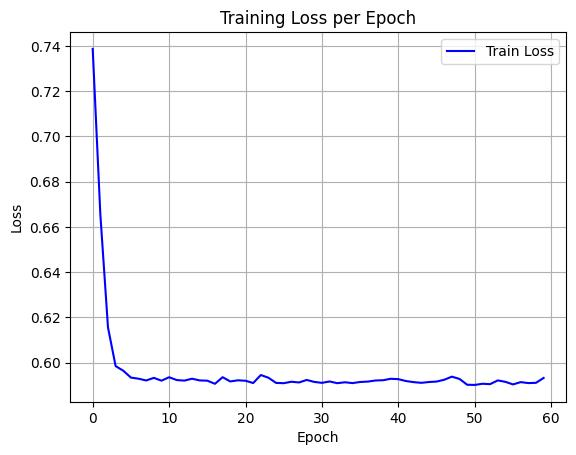

The file beside this chart, header and first rows:
epoch, train_loss
0, 0.7387
1, 0.6656
2, 0.6156
3, 0.5985
4, 0.5965
5, 0.5934
6, 0.5929
7, 0.5921
8, 0.5933
9, 0.5921
10, 0.5936
11, 0.5923
12, 0.5921
13, 0.5929
14, 0.5922
15, 0.592
16, 0.5907
17, 0.5936
18, 0.5917
19, 0.5922
20, 0.592
21, 0.591
22, 0.5946
23, 0.5933
24, 0.5911
25, 0.5909
26, 0.5916
27, 0.5913
28, 0.5924
29, 0.5915
30, 0.5911
31, 0.5917
32, 0.5909
33, 0.5913
34, 0.591
35, 0.5915
36, 0.5916
37, 0.5921
38, 0.5922
39, 0.5929
40, 0.5927
41, 0.5919
42, 0.5914
43, 0.5911
44, 0.5915
45, 0.5917
46, 0.5925
47, 0.5938
48, 0.5928
49, 0.5902
50, 0.5902
51, 0.5907
52, 0.5905
53, 0.5922
54, 0.5915
55, 0.5904
56, 0.5914
57, 0.591
58, 0.5911
59, 0.5932
